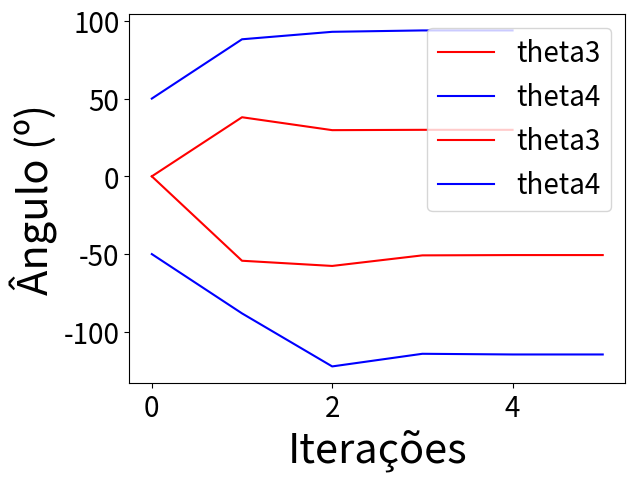

Reproduce this figure in Python.
#Importando as bibliotecas:
import math as m
import matplotlib.pyplot as plt

#Classe do mecanismo:
class Mechanism:
    #Construtor da classe, para definir o objeto do mecanismo, com o comprimento dos links:
    def __init__(self, L1, L2, L3, L4):
        self.L1 = L1
        self.L2 = L2
        self.L3 = L3
        self.L4 = L4

    #Método Algébrico (Norton):
    def nortonAngles(self, theta2, precision=4):
        self.theta2 = (theta2*m.pi/180)

        Ax = self.L2*m.cos(self.theta2)
        Ay = self.L2*m.sin(self.theta2)

        S = (((self.L2**2) - (self.L3**2) + (self.L4**2) - (self.L1**2))/(2*(Ax-self.L1)))
        P = (((Ay**2)/((Ax-self.L1)**2))+1)
        Q = ((2*Ay*(self.L1-S))/(Ax-self.L1))
        R = (((self.L1-S)**2) - (self.L4**2))        

        try:
            By1 = ((-Q+m.sqrt((Q**2)-(4*P*R)))/(2*P))
            By2 = ((-Q-m.sqrt((Q**2)-(4*P*R)))/(2*P))
            Bx1 = (S-((2*Ay*By1)/(2*(Ax-self.L1))))
            Bx2 = (S-((2*Ay*By2)/(2*(Ax-self.L1))))
        except:
            return None
        
        theta31 = m.atan((By1-Ay)/(Bx1-Ax))
        theta32 = m.atan((By2-Ay)/(Bx2-Ax))

        theta41 = m.atan(By1/(Bx1-self.L1))
        theta42 = m.atan(By2/(Bx2-self.L1))

        return [[round((theta31*180/m.pi), precision), round(((theta41*180/m.pi)+180), precision)], [round((theta32*180/m.pi), precision), round(((theta42*180/m.pi)-180), precision)]]

    #Método dos Laços de Vetores:
    def vectorsAngles(self, theta2, precision=4):
        self.theta2 = (theta2*m.pi/180)

        k1 = (self.L1/self.L2)
        k2 = (self.L1/self.L4)
        k3 = (((self.L2**2) - (self.L3**2) + (self.L4**2) + (self.L1**2))/(2*self.L2*self.L4))

        A = (m.cos(self.theta2) - k1 - (k2*m.cos(self.theta2)) + k3)
        B = (-2*m.sin(self.theta2))
        C = (k1 - ((k2+1)*m.cos(self.theta2)) + k3)

        try:
            theta41 = (2*m.atan((-B-m.sqrt((B**2)-(4*A*C)))/(2*A)))
            theta42 = (2*m.atan((-B+m.sqrt((B**2)-(4*A*C)))/(2*A)))
            theta31 = m.asin(((self.L4*m.sin(theta41))-(self.L2*m.sin(self.theta2)))/self.L3)
            theta32 = m.asin(((self.L4*m.sin(theta42))-(self.L2*m.sin(self.theta2)))/self.L3)
        except:
            return None

        return [[round((theta31*180/m.pi), precision), round((theta41*180/m.pi), precision)], [round((theta32*180/m.pi), precision), round((theta42*180/m.pi), precision)]]
    
    #Método de Newton-Raphson:
    def newtonAngles(self, theta2, chute_theta_3, chute_theta_4, precision=4):
        #Definição das constantes e variáveis:
        self.theta2 = (theta2*m.pi/180)+1e-15
        self.theta3 = (chute_theta_3*m.pi/180)+1e-15
        self.theta4 = (chute_theta_4*m.pi/180)+1e-15
        self.erro = (10**(-precision))
        self.f1 = self.erro
        self.f2 = self.erro

        i = 0
        it = []
        t3 = []
        t4 = []

        #Looping de repetição:
        while(True):
            #Definição das funções em malha fechada para ordenadas e abcissas:
            self.f1 = (self.L1 + (self.L4*m.cos(self.theta4)) - (self.L2*m.cos(self.theta2)) - (self.L3*m.cos(self.theta3)))
            self.f2 = ((self.L4*m.sin(self.theta4)) - (self.L2*m.sin(self.theta2)) - (self.L3*m.sin(self.theta3)))

            #Armazena os valores a cada iteração para plotagem:
            it.append(i)
            t3.append(self.theta3*180/m.pi)
            t4.append(self.theta4*180/m.pi)
            i = i+1

            #Confere erro:
            if((abs(self.f1) < self.erro) and (abs(self.f2) < self.erro)):
                break

            #Definição dos elementos da Matriz Jacobiana:
            self.d13 = (self.L3*m.sin(self.theta3))
            self.d14 = (-self.L4*m.sin(self.theta4))
            self.d23 = (-self.L3*m.cos(self.theta3))
            self.d24 = (self.L4*m.cos(self.theta4))

            #Definições das variações dos ângulos:
            try:
                self.delta4 = ((-self.f2+((self.d23*self.f1)/self.d13))/(self.d24-((self.d23*self.d14)/self.d13)))
                self.delta3 = ((-self.f1 - (self.d14*self.delta4))/self.d13)
            except:
                return None

            #Atualiza os valores dos Ângulos
            self.theta3 = (self.theta3 + self.delta3)
            self.theta4 = (self.theta4 + self.delta4)

        plt.plot(it, t3, 'red', label='theta3')
        plt.plot(it, t4, 'blue', label='theta4')
        plt.tick_params(labelsize=20)
        plt.ylabel('Ângulo (º)', fontsize=30)
        plt.xlabel('Iterações', fontsize=30)
        #plt.xlim(2400, 2520)
        plt.legend(fontsize=20)
        #plt.ylim(74, 81)
        #plt.title('Resposta ao degrau com 3 parâmetros (-5°)')
        plt.grid()
        plt.show()      

        return [round((self.theta3*180/m.pi), precision), round((self.theta4*180/m.pi), precision)]





fourlinks = Mechanism(180, 50, 150, 100)
#fourlinks = Mechanism(150, 60, 90, 120)
#fourlinks = Mechanism(18, 8, 20, 15)

angles = fourlinks.nortonAngles(30)
print('\n\n\n \t Método de Norton: \n \t Configuração Aberta: \t theta3: \t' + str(angles[0][0]) + ' \t theta4: \t' + str(angles[0][1]) + '\n \t Configuração Cruzada: \t theta3: \t' + str(angles[1][0]) + ' \t theta4: \t' + str(angles[1][1]))

angles = fourlinks.vectorsAngles(30)
print('\n\n\n \t Método dos Laços de Vetores: \n \t Configuração Aberta: \t theta3: \t' + str(angles[0][0]) + ' \t theta4: \t' + str(angles[0][1]) + '\n \t Configuração Cruzada: \t theta3: \t' + str(angles[1][0]) + ' \t theta4: \t' + str(angles[1][1]))

angles = [fourlinks.newtonAngles(30, 0, 50, 4), fourlinks.newtonAngles(30, 0, -50, 4)]
print('\n\n\n \t Método de Newton-Raphson: \n \t Configuração Aberta: \t theta3: \t' + str(angles[0][0]) + ' \t theta4: \t' + str(angles[0][1]) + '\n \t Configuração Cruzada: \t theta3: \t' + str(angles[1][0]) + ' \t theta4: \t' + str(angles[1][1]) + '\n\n\n')